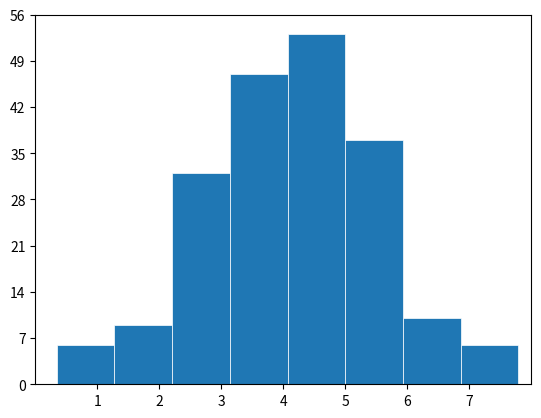
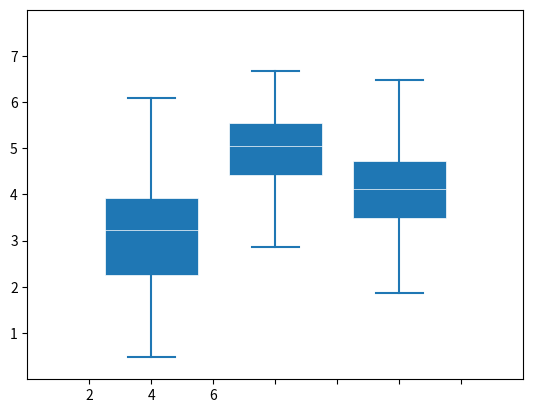
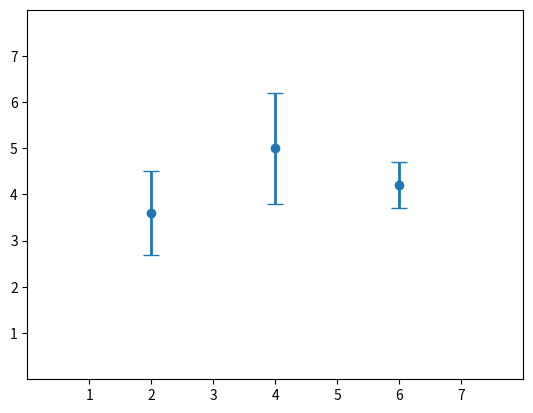
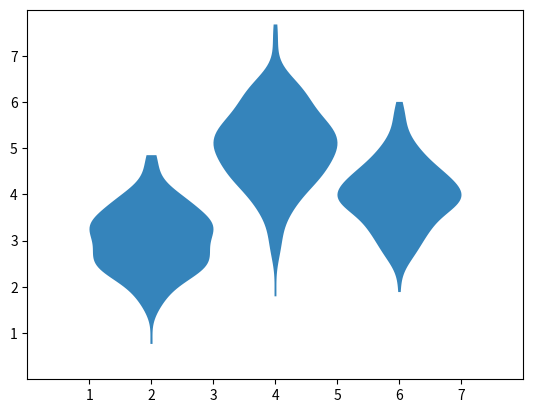
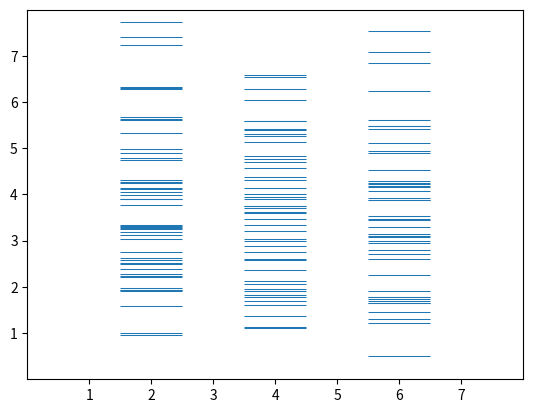
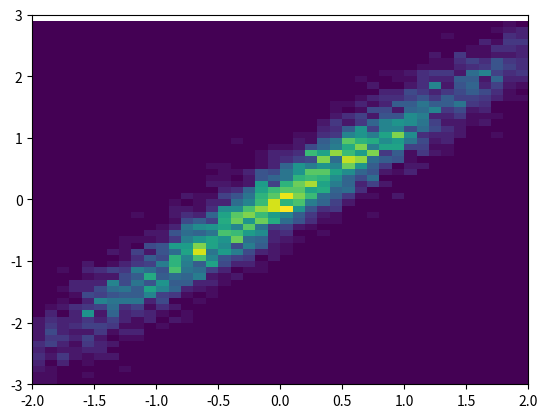
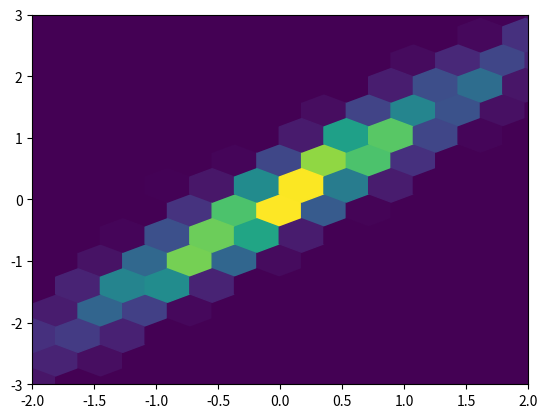
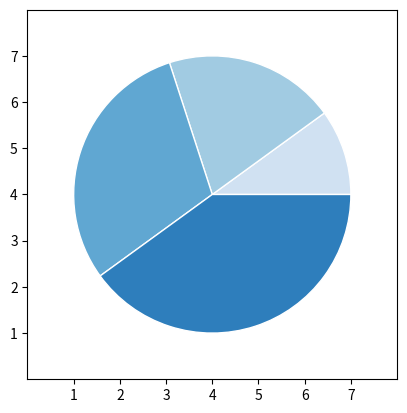

Recreate these plots in Python, in order.
import matplotlib.pyplot as plt
import numpy as np

#
# hist(x)
#
np.random.seed(1)
x = 4 + np.random.normal(0, 1.5, 200)

# plot:
fig, ax = plt.subplots()

ax.hist(x, bins=8, linewidth=0.5, edgecolor="white")

ax.set(xlim=(0, 8), xticks=np.arange(1, 8),
       ylim=(0, 56), yticks=np.linspace(0, 56, 9))

plt.show()

#
# boxplot(X)
#
np.random.seed(10)
D = np.random.normal((3, 5, 4), (1.25, 1.00, 1.25), (100, 3))

# plot
fig, ax = plt.subplots()
VP = ax.boxplot(D, positions=[2, 4, 6], widths=1.5, patch_artist=True,
                showmeans=False, showfliers=False,
                medianprops={"color": "white", "linewidth": 0.5},
                boxprops={"facecolor": "C0", "edgecolor": "white",
                          "linewidth": 0.5},
                whiskerprops={"color": "C0", "linewidth": 1.5},
                capprops={"color": "C0", "linewidth": 1.5})

ax.set(xlim=(0, 8), xticks=np.arange(1, 8),
       ylim=(0, 8), yticks=np.arange(1, 8))

plt.show()

#
# errorbar(x, y, yerr, xerr)
#
np.random.seed(1)
x = [2, 4, 6]
y = [3.6, 5, 4.2]
yerr = [0.9, 1.2, 0.5]

# plot:
fig, ax = plt.subplots()

ax.errorbar(x, y, yerr, fmt='o', linewidth=2, capsize=6)

ax.set(xlim=(0, 8), xticks=np.arange(1, 8),
       ylim=(0, 8), yticks=np.arange(1, 8))

plt.show()

#
# violinplot(D)
#
np.random.seed(10)
D = np.random.normal((3, 5, 4), (0.75, 1.00, 0.75), (200, 3))

# plot:
fig, ax = plt.subplots()

vp = ax.violinplot(D, [2, 4, 6], widths=2,
                   showmeans=False, showmedians=False, showextrema=False)
# styling:
for body in vp['bodies']:
    body.set_alpha(0.9)
ax.set(xlim=(0, 8), xticks=np.arange(1, 8),
       ylim=(0, 8), yticks=np.arange(1, 8))

plt.show()

#
# eventplot(D)
#
np.random.seed(1)
x = [2, 4, 6]
D = np.random.gamma(4, size=(3, 50))

# plot:
fig, ax = plt.subplots()

ax.eventplot(D, orientation="vertical", lineoffsets=x, linewidth=0.75)

ax.set(xlim=(0, 8), xticks=np.arange(1, 8),
       ylim=(0, 8), yticks=np.arange(1, 8))

plt.show()

#
# hist2d(x, y)
#
np.random.seed(1)
x = np.random.randn(5000)
y = 1.2 * x + np.random.randn(5000) / 3

fig, ax = plt.subplots()

ax.hist2d(x, y, bins=(np.arange(-3, 3, 0.1), np.arange(-3, 3, 0.1)))

ax.set(xlim=(-2, 2), ylim=(-3, 3))

plt.show()

#
# hexbin(x, y, C)
#
np.random.seed(1)
x = np.random.randn(5000)
y = 1.2 * x + np.random.randn(5000) / 3

# plot:
fig, ax = plt.subplots()

ax.hexbin(x, y, gridsize=20)

ax.set(xlim=(-2, 2), ylim=(-3, 3))

plt.show()

#
# pie(x)
#
x = [1, 2, 3, 4]
colors = plt.get_cmap('Blues')(np.linspace(0.2, 0.7, len(x)))

# plot
fig, ax = plt.subplots()
ax.pie(x, colors=colors, radius=3, center=(4, 4),
       wedgeprops={"linewidth": 1, "edgecolor": "white"}, frame=True)

ax.set(xlim=(0, 8), xticks=np.arange(1, 8),
       ylim=(0, 8), yticks=np.arange(1, 8))

plt.show()